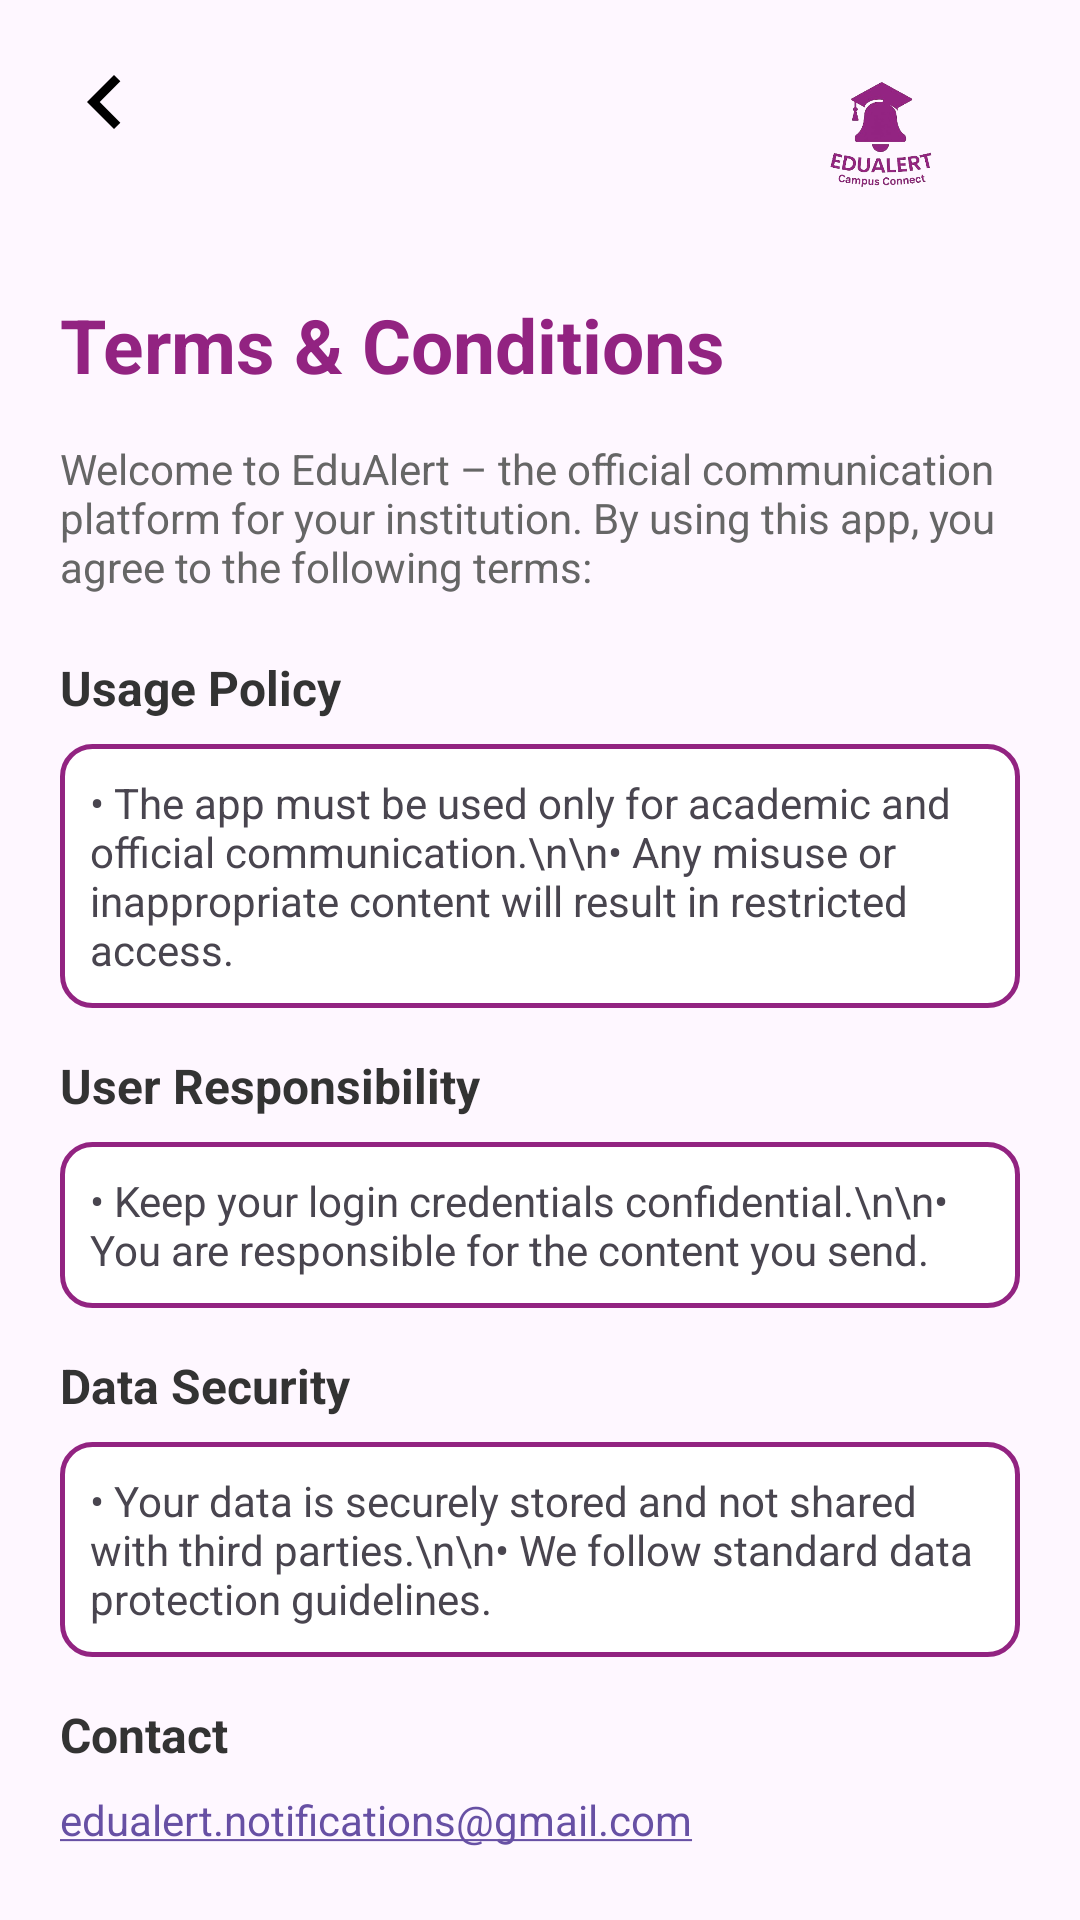

Produce the Android XML layout that renders to this screen, including the resource entries it uses.
<!-- AndroidManifest.xml: application theme Theme.EduAlert -->
<!-- res/layout/fragment_terms_and_cond.xml -->
<?xml version="1.0" encoding="utf-8"?>
<RelativeLayout xmlns:android="http://schemas.android.com/apk/res/android"
    xmlns:app="http://schemas.android.com/apk/res-auto"
    android:layout_width="match_parent"
    android:layout_height="match_parent">

    
    <ImageView
        android:id="@+id/backButton"
        android:layout_width="38dp"
        android:layout_height="36dp"
        android:layout_alignParentStart="true"
        android:layout_margin="16dp"
        android:contentDescription="Back"
        android:src="@drawable/ic_backarrow" />

    
    <ImageView
        android:id="@+id/logoImage"
        android:layout_width="100dp"
        android:layout_height="70dp"
        android:layout_alignParentEnd="true"
        android:layout_margin="16dp"
        android:contentDescription="EduAlert Logo"
        android:src="@drawable/logo" />

    
    <ScrollView
        android:layout_width="match_parent"
        android:layout_height="match_parent"
        android:layout_below="@id/backButton"
        android:padding="20dp"
        android:fillViewport="true">

        <LinearLayout
            android:layout_width="match_parent"
            android:layout_height="wrap_content"
            android:orientation="vertical">

            
            <TextView
                android:layout_width="wrap_content"
                android:layout_height="wrap_content"
                android:text="Terms &amp; Conditions"
                android:textColor="#922381"
                android:textSize="25sp"
                android:textStyle="bold"
                android:layout_marginTop="10dp"
                android:layout_marginBottom="15dp" />

            
            <TextView
                android:layout_width="match_parent"
                android:layout_height="wrap_content"
                android:text="Welcome to EduAlert – the official communication platform for your institution. By using this app, you agree to the following terms:"
                android:textColor="#666666"
                android:textSize="14sp"
                android:layout_marginBottom="20dp" />

            
            <TextView
                android:layout_width="wrap_content"
                android:layout_height="wrap_content"
                android:text="Usage Policy"
                android:textStyle="bold"
                android:textSize="16sp"
                android:textColor="#333333"
                android:layout_marginBottom="8dp" />

            <TextView
                android:layout_width="match_parent"
                android:layout_height="wrap_content"
                android:text="• The app must be used only for academic and official communication.\n\n• Any misuse or inappropriate content will result in restricted access."
                android:padding="10dp"
                android:background="@drawable/input_bg"
                android:textSize="14sp"
                android:layout_marginBottom="15dp" />

            
            <TextView
                android:layout_width="wrap_content"
                android:layout_height="wrap_content"
                android:text="User Responsibility"
                android:textStyle="bold"
                android:textSize="16sp"
                android:textColor="#333333"
                android:layout_marginBottom="8dp" />

            <TextView
                android:layout_width="match_parent"
                android:layout_height="wrap_content"
                android:text="• Keep your login credentials confidential.\n\n• You are responsible for the content you send."
                android:padding="10dp"
                android:background="@drawable/input_bg"
                android:textSize="14sp"
                android:layout_marginBottom="15dp" />

            
            <TextView
                android:layout_width="wrap_content"
                android:layout_height="wrap_content"
                android:text="Data Security"
                android:textStyle="bold"
                android:textSize="16sp"
                android:textColor="#333333"
                android:layout_marginBottom="8dp" />

            <TextView
                android:layout_width="match_parent"
                android:layout_height="wrap_content"
                android:text="• Your data is securely stored and not shared with third parties.\n\n• We follow standard data protection guidelines."
                android:padding="10dp"
                android:background="@drawable/input_bg"
                android:textSize="14sp"
                android:layout_marginBottom="15dp" />

            
            <TextView
                android:layout_width="wrap_content"
                android:layout_height="wrap_content"
                android:text="Contact"
                android:textStyle="bold"
                android:textSize="16sp"
                android:textColor="#333333"
                android:layout_marginBottom="8dp" />

            
            <TextView
                android:id="@+id/emailSupport"
                android:layout_width="match_parent"
                android:layout_height="wrap_content"
                android:autoLink="email"
                android:text="edualert.notifications@gmail.com"
                android:textSize="14sp"
                android:textColor="#555555"
                android:layout_marginBottom="20dp" />
        </LinearLayout>
    </ScrollView>
</RelativeLayout>
<!-- resources referenced by this layout -->
<resources>
  <!-- drawable ic_backarrow (drawable) -->
  <vector xmlns:android="http://schemas.android.com/apk/res/android"
      android:width="24dp"
      android:height="24dp"
      android:viewportWidth="24"
      android:viewportHeight="24"
      android:tint="#000000">
  
      <path
          android:fillColor="@android:color/black"
          android:pathData="M15.41,7.41L14,6l-6,6 6,6 1.41,-1.41L10.83,12z"/>
  </vector>
  <!-- drawable input_bg (drawable) -->
  <?xml version="1.0" encoding="utf-8"?>
  <shape xmlns:android="http://schemas.android.com/apk/res/android"
      android:shape="rectangle">
  
      
      <solid android:color="@android:color/white"/>
  
      
      <stroke
          android:width="1.5dp"
          android:color="#922381" />
  
      
      <corners android:radius="10dp" />
  
      
      <padding
          android:left="10dp"
          android:top="10dp"
          android:right="10dp"
          android:bottom="10dp"/>
  </shape>
  <!-- drawable logo: png bitmap (drawable, 60366 bytes) -->
  <style name="Theme.EduAlert" parent="Base.Theme.EduAlert" />
  <style name="Base.Theme.EduAlert" parent="Theme.Material3.DayNight.NoActionBar">
          
          
      </style>
</resources>
